Photos from the image-classification dataset "data" in the GitHub repository Zion74/PV-panel-classification. Its 3 classes are: no ash, little ash, fully covered in ash.

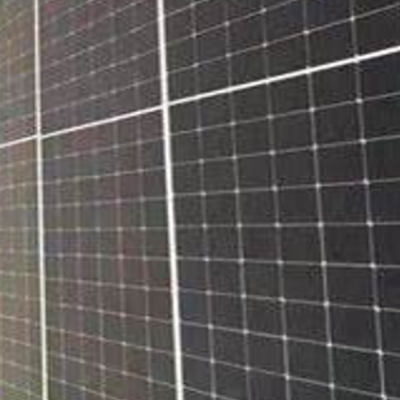
Label: no ash

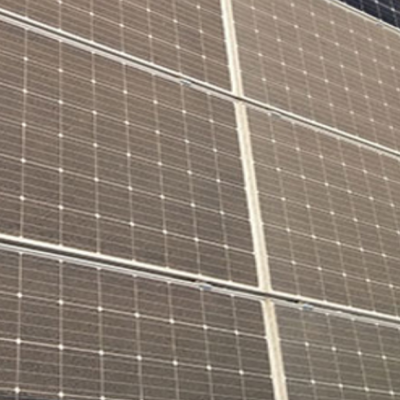
Label: little ash

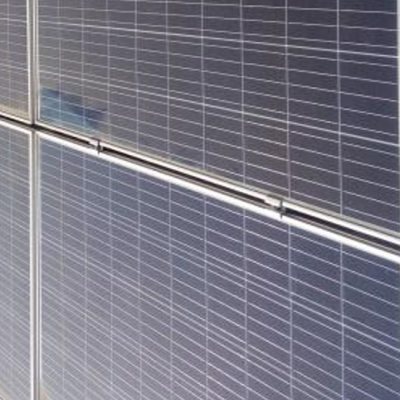
Label: no ash

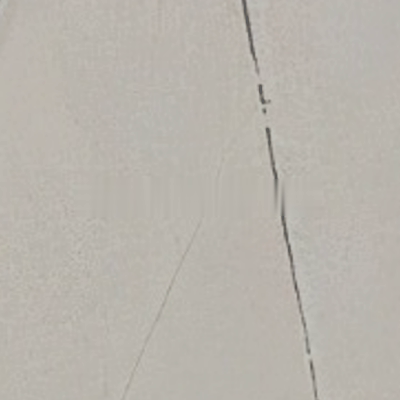
Label: fully covered in ash

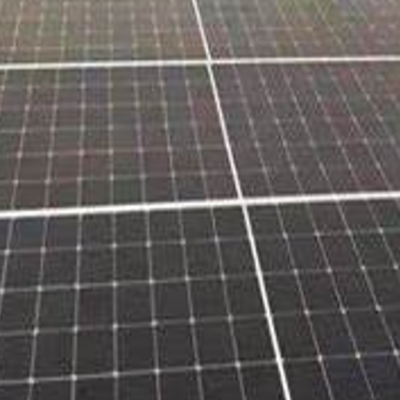
Label: no ash

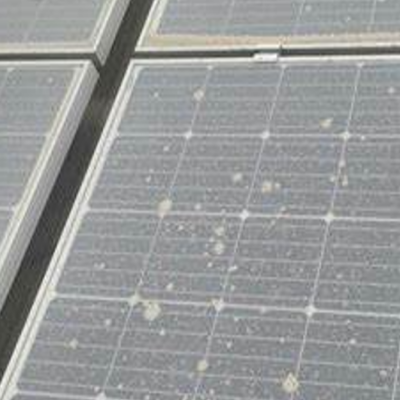
Label: little ash
